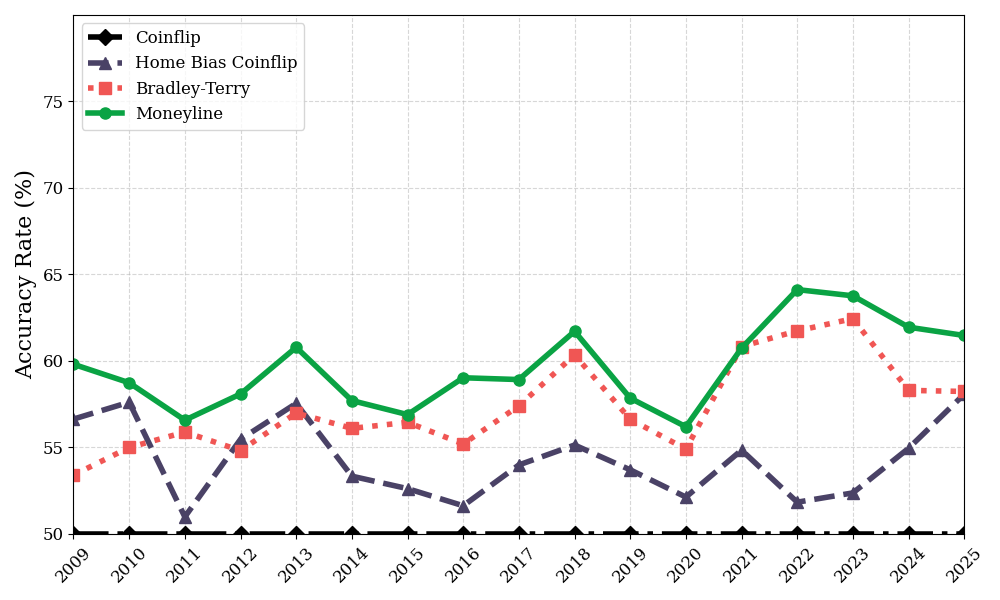

The file beside this chart, header and first rows:
season, ml_accuracy, bt_accuracy, home_bias_accuracy, coinflip_accuracy
2009, 59.8, 53.4, 56.63, 50.0
2010, 58.74, 54.99, 57.61, 50.0
2011, 56.57, 55.88, 50.98, 50.0
2012, 58.09, 54.81, 55.46, 50.0
2013, 60.78, 56.98, 57.54, 50.0
2014, 57.7, 56.1, 53.33, 50.0
2015, 56.89, 56.45, 52.61, 50.0
2016, 59.02, 55.19, 51.62, 50.0
2017, 58.92, 57.4, 53.98, 50.0
2018, 61.71, 60.35, 55.13, 50.0
2019, 57.84, 56.62, 53.7, 50.0
2020, 56.19, 54.9, 52.13, 50.0
2021, 60.74, 60.83, 54.84, 50.0
2022, 64.12, 61.74, 51.83, 50.0
2023, 63.76, 62.44, 52.37, 50.0
2024, 61.95, 58.3, 54.95, 50.0
2025, 61.47, 58.23, 58.08, 50.0
